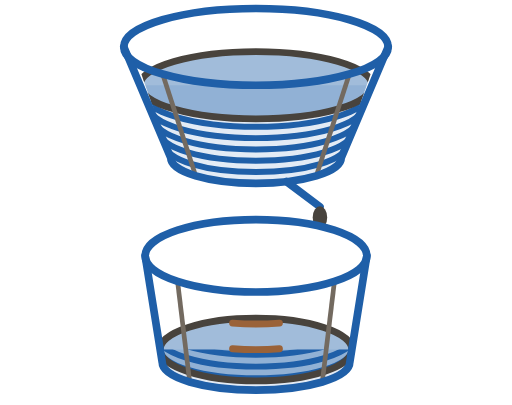
t = 0.00 s
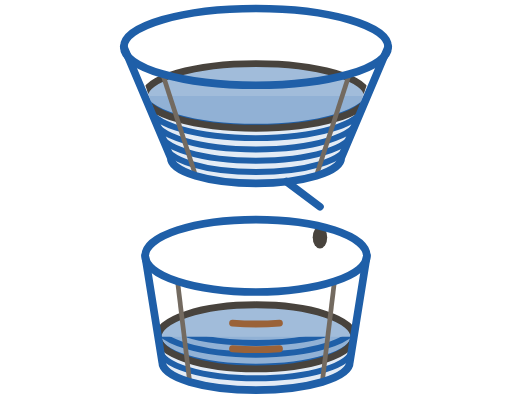
t = 1.33 s
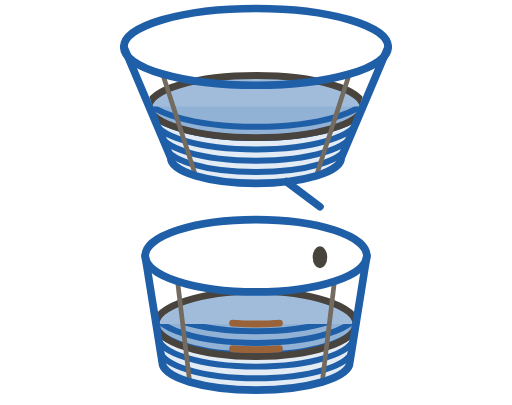
t = 2.67 s
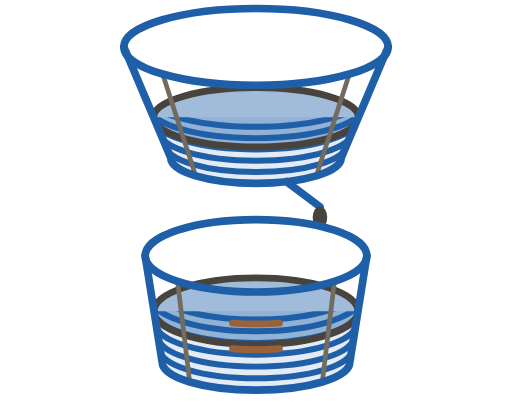
t = 4.00 s
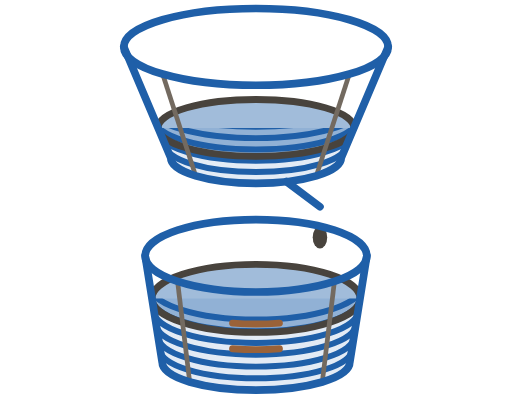
t = 5.33 s
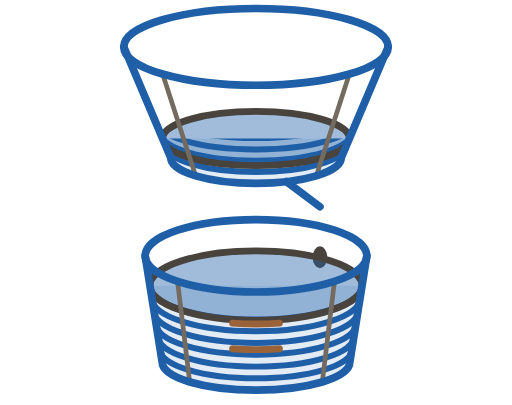
t = 6.67 s

The animated SVG that drew these frames (rendered in a browser with its animation timeline set to each time). Animation: 10 SMIL elements (animate=10); one cycle of 8.00 s, repeats indefinitely.

<svg width="240" height="190" viewBox="0 0 240 190" xmlns="http://www.w3.org/2000/svg">
<defs>
<clipPath id="v-w-up"><path d="M54 0 L186 0 L160 74 A40 12 0 0 1 80 74 Z"/></clipPath>
<clipPath id="v-w-lo"><path d="M64 100 L176 100 L164 170 A44 13 0 0 1 76 170 Z"/></clipPath>
<clipPath id="v-w-upwet"><rect x="40" y="40" width="160" height="70"><animate attributeName="y" values="40;70" dur="8s" repeatCount="indefinite"/></rect></clipPath>
<clipPath id="v-w-lowet"><rect x="40" y="164" width="160" height="70"><animate attributeName="y" values="164;128" dur="8s" repeatCount="indefinite"/></rect></clipPath>
</defs>
<g clip-path="url(#v-w-up)"><g clip-path="url(#v-w-upwet)">
<rect x="40" y="0" width="160" height="190" fill="#1F5FA8" opacity="0.12"/>
<g fill="none" stroke="#1F5FA8" stroke-width="2.8">
<path d="M67.3 44.0 A52.7 15.5 0 0 0 172.7 44.0"/>
<path d="M69.8 50.0 A50.2 14.8 0 0 0 170.2 50.0"/>
<path d="M72.4 56.0 A47.6 14.1 0 0 0 167.6 56.0"/>
<path d="M74.9 62.0 A45.1 13.4 0 0 0 165.1 62.0"/>
<path d="M77.5 68.0 A42.5 12.7 0 0 0 162.5 68.0"/>
<path d="M80.0 74.0 A40.0 12.0 0 0 0 160.0 74.0"/>
<path d="M82.5 80.0 A37.5 11.3 0 0 0 157.5 80.0"/>
</g></g></g>
<g clip-path="url(#v-w-up)"><ellipse cx="120" cy="40" rx="54.4" ry="15.8" fill="#1F5FA8" fill-opacity="0.42" stroke="#48433D" stroke-width="3.2"><animate attributeName="cy" values="40;70" dur="8s" repeatCount="indefinite"/><animate attributeName="rx" values="54.4;41.7" dur="8s" repeatCount="indefinite"/><animate attributeName="ry" values="15.8;12.1" dur="8s" repeatCount="indefinite"/></ellipse></g>
<g fill="none" stroke="#736A60" stroke-width="2.2">
<line x1="163.8" y1="34.7" x2="148.3" y2="82.5"/>
<line x1="76.2" y1="34.7" x2="91.7" y2="82.5"/>
</g>
<g fill="none" stroke="#1F5FA8" stroke-width="3.6" stroke-linecap="round" stroke-linejoin="round"><ellipse cx="120" cy="22" rx="62" ry="18"/><path d="M58 22 L80 74 A40 12 0 0 0 160 74 L182 22"/><line x1="134.3" y1="85.2" x2="150" y2="97"/></g>
<ellipse cx="150" cy="102" rx="3.4" ry="5.2" fill="#48433D"><animate attributeName="cy" values="102;130" dur="1s" repeatCount="indefinite"/><animate attributeName="opacity" values="1;1;0" keyTimes="0;0.8;1" dur="1s" repeatCount="indefinite"/></ellipse>
<g clip-path="url(#v-w-lo)"><g clip-path="url(#v-w-lowet)">
<rect x="40" y="0" width="160" height="190" fill="#1F5FA8" opacity="0.12"/>
<g fill="none" stroke="#1F5FA8" stroke-width="2.8">
<path d="M70.2 134.0 A49.8 15.9 0 0 0 169.8 134.0"/>
<path d="M71.2 140.0 A48.8 15.4 0 0 0 168.8 140.0"/>
<path d="M72.2 146.0 A47.8 14.9 0 0 0 167.8 146.0"/>
<path d="M73.1 152.0 A46.9 14.4 0 0 0 166.9 152.0"/>
<path d="M74.1 158.0 A45.9 14.0 0 0 0 165.9 158.0"/>
<path d="M75.0 164.0 A45.0 13.5 0 0 0 165.0 164.0"/>
<path d="M76.0 170.0 A44.0 13.0 0 0 0 164.0 170.0"/>
</g></g></g>
<g clip-path="url(#v-w-lo)"><ellipse cx="120" cy="164" rx="45.0" ry="14.7" fill="#1F5FA8" fill-opacity="0.42" stroke="#48433D" stroke-width="3.2"><animate attributeName="cy" values="164;128" dur="8s" repeatCount="indefinite"/><animate attributeName="rx" values="45.0;50.7" dur="8s" repeatCount="indefinite"/><animate attributeName="ry" values="14.7;16.6" dur="8s" repeatCount="indefinite"/></ellipse></g>
<g fill="none" stroke="#736A60" stroke-width="2.2">
<line x1="156.8" y1="132.0" x2="151.1" y2="179.2"/>
<line x1="83.2" y1="132.0" x2="88.9" y2="179.2"/>
</g>
<g fill="none" stroke="#1F5FA8" stroke-width="3.6" stroke-linecap="round" stroke-linejoin="round"><ellipse cx="120" cy="120" rx="52" ry="17"/><path d="M68 120 L76 170 A44 13 0 0 0 164 170 L172 120"/></g>
<g fill="none" stroke="#9A6238" stroke-width="3.2" stroke-linecap="round"><path d="M109 151.6 A49.5 16.2 0 0 0 131 151.6"/><path d="M109 163.6 A47.4 15.5 0 0 0 131 163.6"/></g>
</svg>
